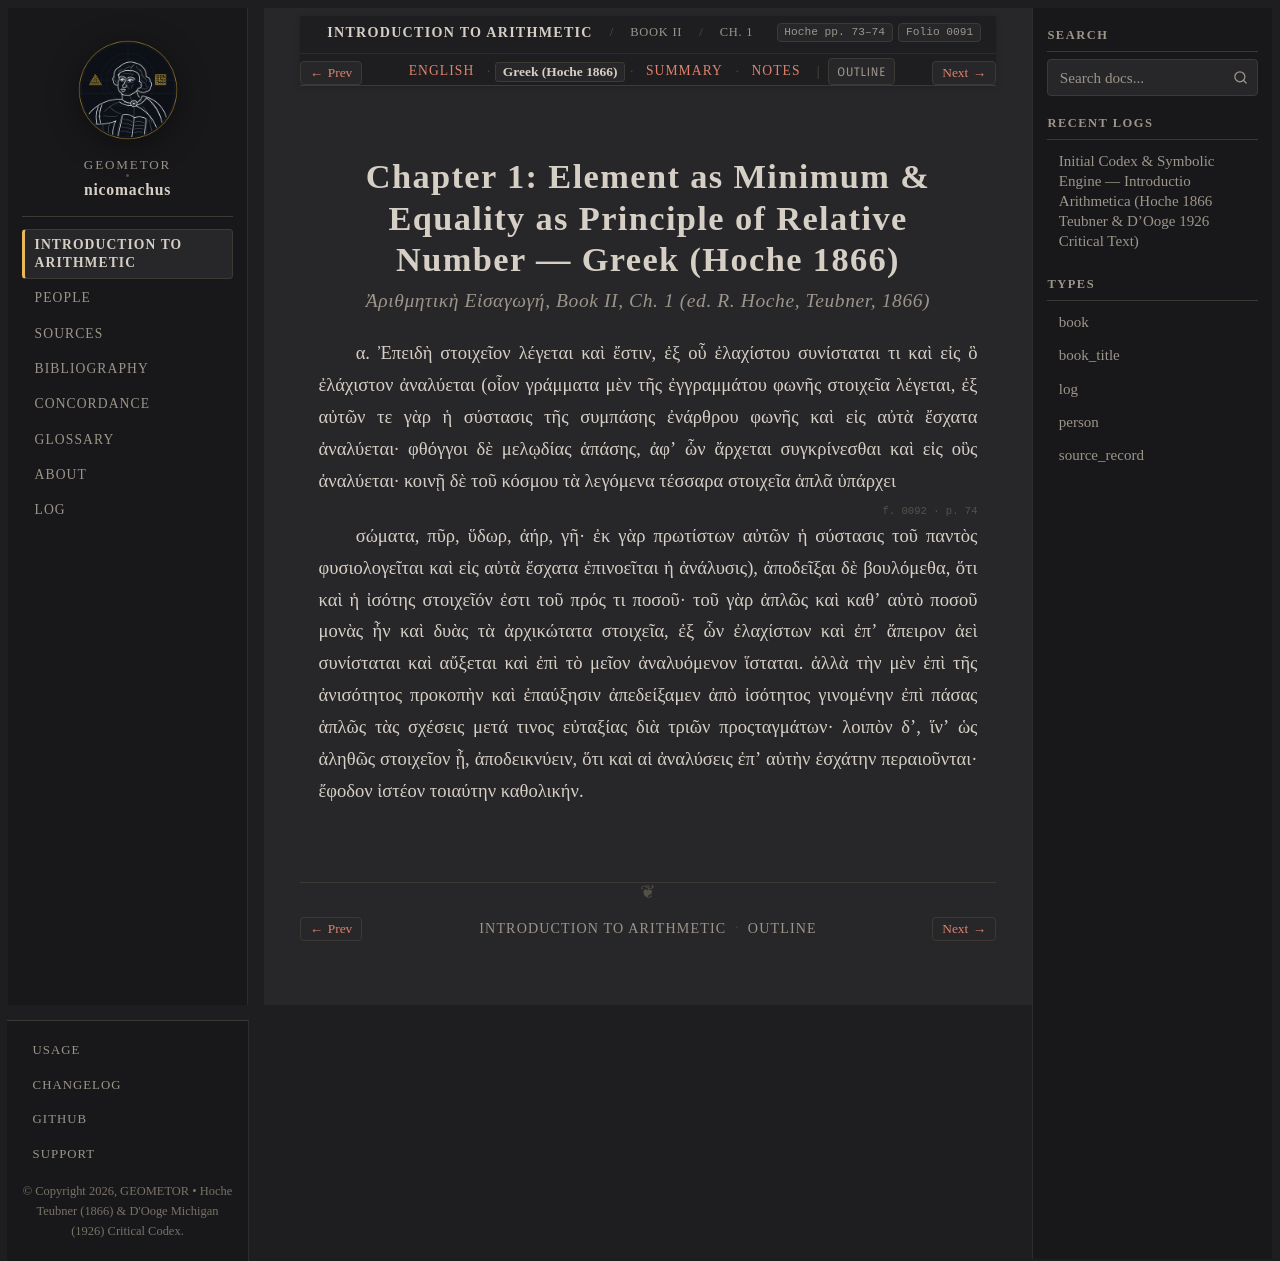

repository: geometor/nicomachus · page: introductio_arithmetica/book_02/ch_01/el.html · generator: sphinx

:order: 1
:layout: book
:breadcrumb_title: Ch. 1: Element as Minimum & Equality (Greek)
:title: Chapter 1: Element as Minimum & Equality as Principle of Relative Number — Greek (Hoche 1866)
:canonical_id: Book II, Ch. 1
:original_id: Hoche pp. 73–74
:folio: hoche_1866:0091
:hero: /_static/figures/equality-unfolding-tree.svg
:tracks: English: index | Greek: el | Summary: summary | Notes: notes

.. _unit-3-figurate-gnomons-cubes-el:
.. _sec_01_figurate_gnomons_cubes-el:
.. _nicomachus-el-2-1:

=============================================================================================
Chapter 1: Element as Minimum & Equality as Principle of Relative Number — Greek (Hoche 1866)
=============================================================================================

.. rubric:: *Ἀριθμητικὴ Εἰσαγωγή*, Book II, Ch. 1 (ed. R. Hoche, Teubner, 1866)

.. folio:: hoche_1866:0091
   :page: p. 73

α. Ἐπειδὴ στοιχεῖον λέγεται καὶ ἔστιν, ἐξ οὗ ἐλαχίστου συνίσταται τι καὶ εἰς ὃ ἐλάχιστον ἀναλύεται (οἷον γράμματα μὲν τῆς ἐγγραμμάτου φωνῆς στοιχεῖα λέγεται, ἐξ αὐτῶν τε γὰρ ἡ σύστασις τῆς συμπάσης ἐνάρθρου φωνῆς καὶ εἰς αὐτὰ ἔσχατα ἀναλύεται· φθόγγοι δὲ μελῳδίας ἁπάσης, ἀφʼ ὧν ἄρχεται συγκρίνεσθαι καὶ εἰς οὓς ἀναλύεται· κοινῇ δὲ τοῦ κόσμου τὰ λεγόμενα τέσσαρα στοιχεῖα ἁπλᾶ ὑπάρχει

.. _hoche-el-p-74:

.. folio:: hoche_1866:0092
   :page: p. 74

σώματα, πῦρ, ὕδωρ, ἀήρ, γῆ· ἐκ γὰρ πρωτίστων αὐτῶν ἡ σύστασις τοῦ παντὸς φυσιολογεῖται καὶ εἰς αὐτὰ ἔσχατα ἐπινοεῖται ἡ ἀνάλυσις), ἀποδεῖξαι δὲ βουλόμεθα, ὅτι καὶ ἡ ἰσότης στοιχεῖόν ἐστι τοῦ πρός τι ποσοῦ· τοῦ γὰρ ἀπλῶς καὶ καθʼ αὑτὸ ποσοῦ μονὰς ἦν καὶ δυὰς τὰ ἀρχικώτατα στοιχεῖα, ἐξ ὧν ἐλαχίστων καὶ ἐπʼ ἄπειρον ἀεὶ συνίσταται καὶ αὔξεται καὶ ἐπὶ τὸ μεῖον ἀναλυόμενον ἵσταται. ἀλλὰ τὴν μὲν ἐπὶ τῆς ἀνισότητος προκοπὴν καὶ ἐπαύξησιν ἀπεδείξαμεν ἀπὸ ἰσότητος γινομένην ἐπὶ πάσας ἁπλῶς τὰς σχέσεις μετά τινος εὐταξίας διὰ τριῶν προςταγμάτων· λοιπὸν δʼ, ἵνʼ ὡς ἀληθῶς στοιχεῖον ᾖ, ἀποδεικνύειν, ὅτι καὶ αἱ ἀναλύσεις ἐπʼ αὐτὴν ἐσχάτην περαιοῦνται· ἔφοδον ἰστέον τοιαύτην καθολικήν.
